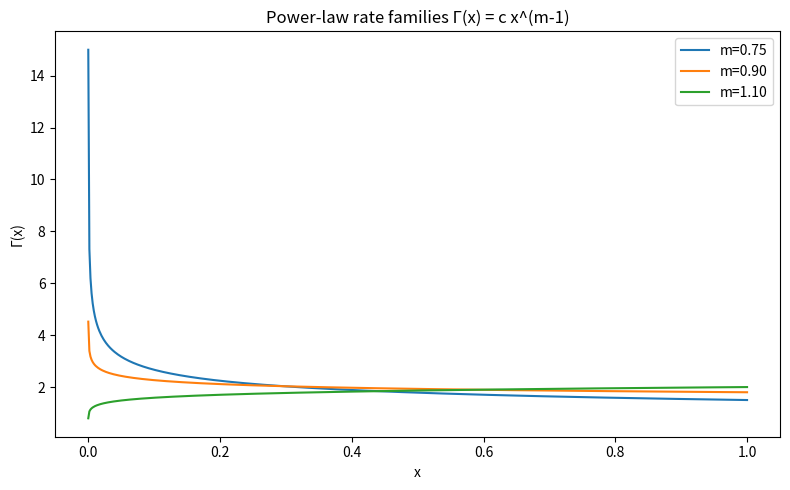
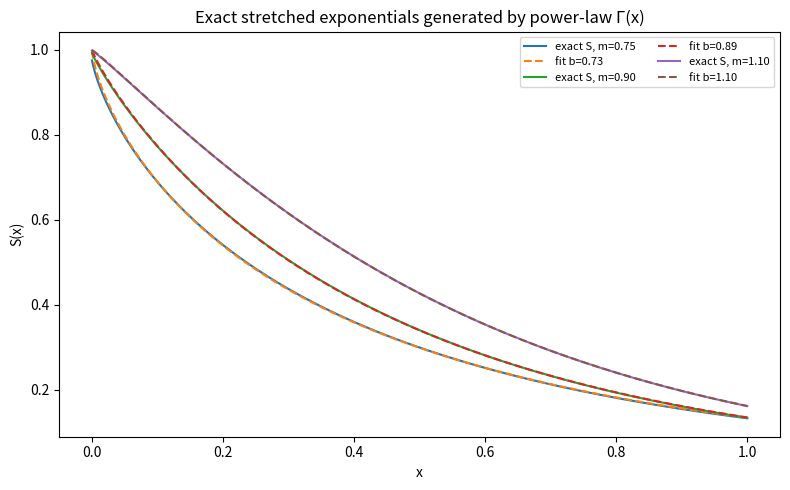
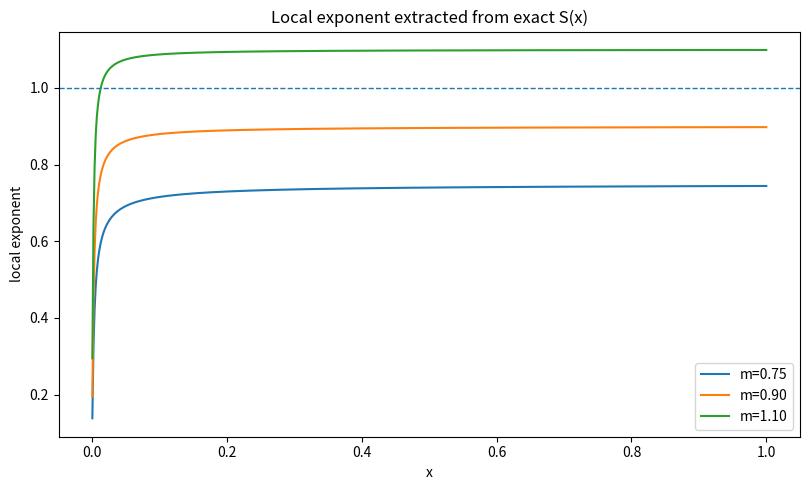
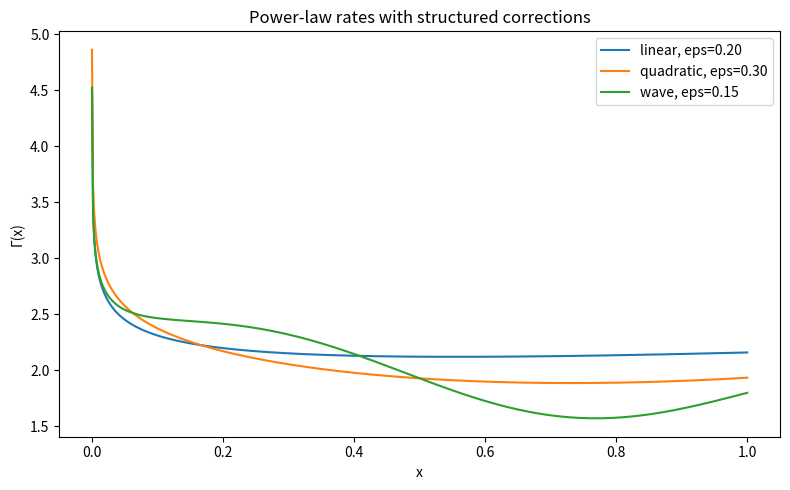
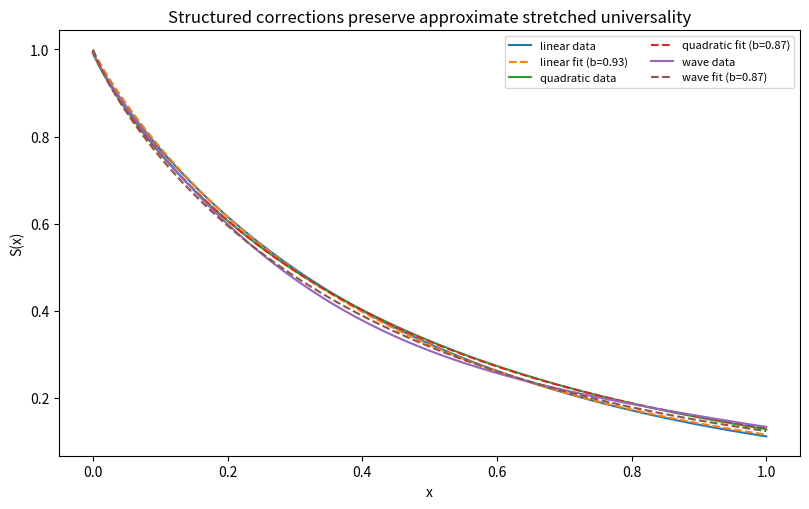
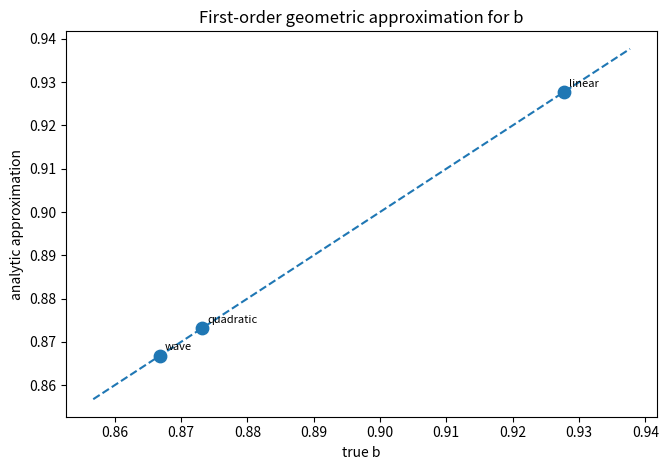

These charts were generated, in order, by the following Python code:
import numpy as np
import matplotlib.pyplot as plt
from scipy.optimize import curve_fit


x = np.linspace(1e-4, 1.0, 600)
dx = x[1] - x[0]

def stretched(x, a, b):
    return np.exp(-a * np.power(x, b))

def fit_stretched(x, S):
    popt, _ = curve_fit(
        stretched,
        np.clip(x, 1e-12, None),
        np.clip(S, 1e-12, 1.0),
        p0=[1.0, 1.0],
        bounds=([0.0, 0.1], [100.0, 3.0]),
        maxfev=50000,
    )
    a, b = [float(v) for v in popt]
    pred = stretched(x, a, b)
    mse = float(np.mean((S - pred) ** 2))
    return a, b, pred, mse

def build_S_from_gamma(gamma_x, x):
    integral = np.cumsum(gamma_x) * (x[1] - x[0])
    return np.exp(-integral)


def gamma_power_exact(x, c=1.8, m=0.85):
    return c * np.power(x, m - 1.0)

power_params = [
    (1.5, 0.75),
    (1.8, 0.90),
    (2.0, 1.10),
]

rows_exact = []
for c, m in power_params:
    g = gamma_power_exact(x, c=c, m=m)
    S = build_S_from_gamma(g, x)
    a_fit, b_fit, S_fit, mse = fit_stretched(x, S)
    rows_exact.append({
        "c": c, "m_true": m,
        "gamma": g, "S": S,
        "a_fit": a_fit, "b_fit": b_fit,
        "S_fit": S_fit, "mse": mse,
    })

for row in rows_exact:
    print(
        f'c={row["c"]:.2f}, m_true={row["m_true"]:.3f}, '
        f'b_fit={row["b_fit"]:.3f}, mse={row["mse"]:.3e}'
    )


plt.figure(figsize=(8.0, 5.0))
for row in rows_exact:
    plt.plot(x, row["gamma"], label=f'm={row["m_true"]:.2f}')
plt.xlabel("x")
plt.ylabel("Γ(x)")
plt.title("Power-law rate families Γ(x) = c x^(m-1)")
plt.legend()
plt.tight_layout()
plt.show()


plt.figure(figsize=(8.0, 5.0))
for row in rows_exact:
    plt.plot(x, row["S"], label=f'exact S, m={row["m_true"]:.2f}')
    plt.plot(x, row["S_fit"], linestyle="--", label=f'fit b={row["b_fit"]:.2f}')
plt.xlabel("x")
plt.ylabel("S(x)")
plt.title("Exact stretched exponentials generated by power-law Γ(x)")
plt.legend(fontsize=8, ncol=2)
plt.tight_layout()
plt.show()


def local_b_from_S(x, S):
    eps = 1e-12
    y = np.log(np.clip(-np.log(np.clip(S, eps, 1.0)), eps, None))
    z = np.log(np.clip(x, eps, None))
    return np.gradient(y, z)

plt.figure(figsize=(8.2, 5.0))
for row in rows_exact:
    b_local = local_b_from_S(x, row["S"])
    plt.plot(x, b_local, label=f'm={row["m_true"]:.2f}')
plt.axhline(1.0, linestyle="--", linewidth=1)
plt.xlabel("x")
plt.ylabel("local exponent")
plt.title("Local exponent extracted from exact S(x)")
plt.legend()
plt.tight_layout()
plt.show()


def gamma_corrected(x, c=1.8, m=0.9, eps=0.25, kind="linear"):
    base = c * np.power(x, m - 1.0)
    if kind == "linear":
        h = x
    elif kind == "quadratic":
        h = (x - 0.5)**2
    elif kind == "wave":
        h = np.sin(2*np.pi*x)
    else:
        h = np.zeros_like(x)
    return base * (1.0 + eps * h)

corr_specs = [
    ("linear", 0.20),
    ("quadratic", 0.30),
    ("wave", 0.15),
]

rows_corr = []
for kind, eps in corr_specs:
    g = gamma_corrected(x, c=1.8, m=0.9, eps=eps, kind=kind)
    S = build_S_from_gamma(g, x)
    a_fit, b_fit, S_fit, mse = fit_stretched(x, S)
    rows_corr.append({
        "kind": kind, "eps": eps,
        "gamma": g, "S": S,
        "a_fit": a_fit, "b_fit": b_fit,
        "S_fit": S_fit, "mse": mse,
    })

for row in rows_corr:
    print(
        f'{row["kind"]}: eps={row["eps"]:.2f}, '
        f'b_fit={row["b_fit"]:.3f}, mse={row["mse"]:.3e}'
    )


plt.figure(figsize=(8.0, 5.0))
for row in rows_corr:
    plt.plot(x, row["gamma"], label=f'{row["kind"]}, eps={row["eps"]:.2f}')
plt.xlabel("x")
plt.ylabel("Γ(x)")
plt.title("Power-law rates with structured corrections")
plt.legend()
plt.tight_layout()
plt.show()


plt.figure(figsize=(8.2, 5.2))
for row in rows_corr:
    plt.plot(x, row["S"], label=f'{row["kind"]} data')
    plt.plot(x, row["S_fit"], linestyle="--", label=f'{row["kind"]} fit (b={row["b_fit"]:.2f})')
plt.xlabel("x")
plt.ylabel("S(x)")
plt.title("Structured corrections preserve approximate stretched universality")
plt.legend(fontsize=8, ncol=2)
plt.tight_layout()
plt.show()


def gamma_features(gamma_x, x):
    d1 = np.gradient(gamma_x, x)
    d2 = np.gradient(d1, x)
    mean = float(np.mean(gamma_x))
    std = float(np.std(gamma_x))
    cv = float(std / mean)
    return {
        "slope_abs": float(np.mean(np.abs(d1))),
        "curvature_abs": float(np.mean(np.abs(d2))),
        "cv": cv,
    }

feat_rows = []
for row in rows_corr:
    feats = gamma_features(row["gamma"], x)
    feat_rows.append({
        "kind": row["kind"],
        "b_fit": row["b_fit"],
        **feats
    })

for row in feat_rows:
    print(row)


X = np.array([[r["slope_abs"], r["curvature_abs"], r["cv"]] for r in feat_rows], dtype=float)
y = np.array([r["b_fit"] for r in feat_rows], dtype=float)

X_aug = np.column_stack([np.ones(len(X)), X])
coeffs = np.linalg.lstsq(X_aug, y, rcond=None)[0]
y_pred = X_aug @ coeffs

print("Analytic coefficients:")
print("alpha, beta, gamma, delta =", coeffs)

plt.figure(figsize=(6.8, 4.8))
plt.scatter(y, y_pred, s=80)
lims = [min(np.min(y), np.min(y_pred)) - 0.01, max(np.max(y), np.max(y_pred)) + 0.01]
plt.plot(lims, lims, linestyle="--")
for i, row in enumerate(feat_rows):
    plt.annotate(row["kind"], (y[i], y_pred[i]), fontsize=8, xytext=(4,4), textcoords="offset points")
plt.xlabel("true b")
plt.ylabel("analytic approximation")
plt.title("First-order geometric approximation for b")
plt.tight_layout()
plt.show()
